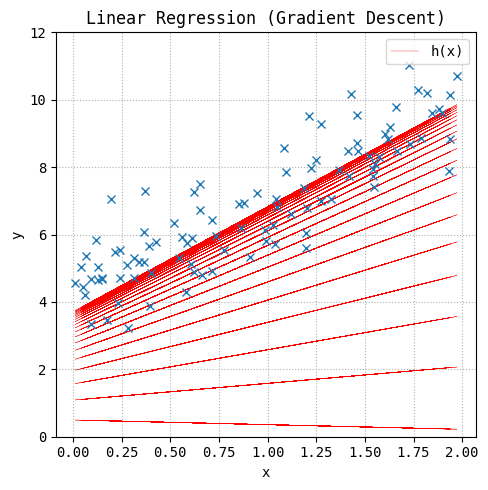
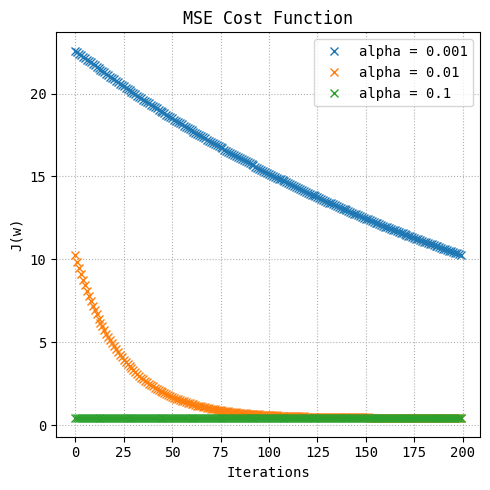

Reproduce these figures in Python, in order.
#!/usr/bin/env python3

import numpy as np
import matplotlib.pyplot as plt

from matplotlib import rcParams

rcParams['font.family'] = 'monospace'

def mse(w, x, y_pred, y):
    k = len(y)
    return (1 / (2 * k)) * np.sum(np.square(y_pred - y))

def gradient_descent(w, x, y_pred, y, alpha):
    k = len(y)
    return w - (1 / k) * alpha * (x.T.dot(y_pred - y))

def plot_regression(w, x, y, alpha, iterations=200):
    x_b = np.c_[np.ones((len(x) ,1)), x]

    _, ax = plt.subplots(figsize=(5, 5))

    y_pred = 0
    for i in range(iterations):
        y_pred = np.dot(x_b, w)
        w = gradient_descent(w, x_b, y_pred, y, alpha)
        if i % 10 == 0:
            ax.plot(x, y_pred, 'r-', linewidth=.25, antialiased=True)

    error = mse(w, x_b, y_pred, y)

    print("Error: {:.4}".format(error))
    print("Weights: {:.4} {:.4}".format(*w[0], *w[1]))

    ax.plot(x, y, 'x')

    ax.set_ylabel('y')
    ax.set_xlabel('x')
    ax.legend([ "h(x)" ])
    ax.set_ylim([0, 12])

    plt.title("Linear Regression (Gradient Descent)")
    plt.grid(linestyle='dotted')
    plt.tight_layout()

    plt.savefig("regression.pdf", format="pdf")

def plot_error(w, x, y, learning_rate, iterations=200):
    x_b = np.c_[np.ones((len(x), 1)), x]
    error_history = np.zeros(iterations)

    _, ax = plt.subplots(figsize=(5, 5))

    for alpha in learning_rate:
        for i in range(iterations):
            y_pred = np.dot(x_b, w)
            w = gradient_descent(w, x_b, y_pred, y, alpha)
            error_history[i] = mse(w, x_b, y_pred, y)
        ax.plot(range(iterations), error_history, 'x')

    ax.legend([ "alpha = {:.2}".format(x) for x in learning_rate])
    ax.set_ylabel('J(w)')
    ax.set_xlabel('Iterations')

    plt.title("MSE Cost Function")
    plt.grid(linestyle='dotted')
    plt.tight_layout()
    plt.savefig("error.pdf", format="pdf")

if __name__ == "__main__":
    np.random.seed(42)

    w = np.random.randn(2, 1)
    x = 2 * np.random.rand(100, 1)
    y = 4 + 3 * x + np.random.randn(100, 1)

    plot_regression(w, x, y, 0.01)
    plot_error(w, x, y, [0.001, 0.01, 0.1])
